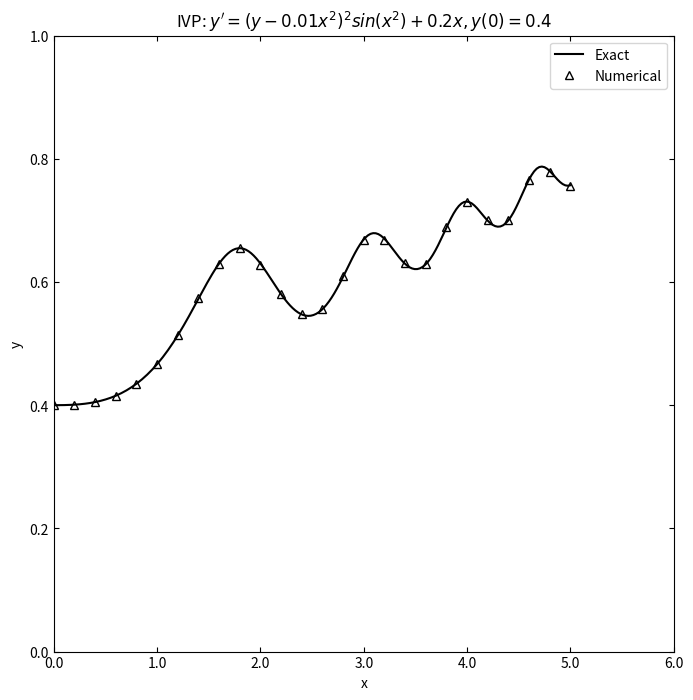

This figure's Python source:
import numpy as np
from scipy.integrate import solve_ivp, quad
import matplotlib.pyplot as plt
from matplotlib.ticker import FormatStrFormatter

# differential equation
def dydx(x, y):
    return (y - 0.01 * x**2)**2 * np.sin(x**2) + 0.02 * x

# The exact solution
def exact_solution(x):
    # S(x) calculated using quad
    S_x, _ = quad(lambda t: np.sin(t**2), 0, x)
    return 1 / (2.5 - S_x) + 0.01 * x**2

def main():
    x_span = (0, 5)
    y0 = [0.4]
    
    # h = 0.2 steps
    x_eval = np.arange(0, 5.2, 0.2) 
    
    # x array
    x_exact = np.linspace(0, 5, 200)

    # Calculating solutions
    sol = solve_ivp(dydx, x_span, y0, t_eval=x_eval)
    y_exact = [exact_solution(x) for x in x_exact]

    # Plot
    fig, ax = plt.subplots(figsize=(8, 8))

    # 1. Plot exact (solid line) and numerical (triangles)
    ax.plot(x_exact, y_exact, 'k-', label='Exact')
    ax.plot(sol.t, sol.y[0], '^', color='black', markerfacecolor='none', linestyle='none', label='Numerical')

    # 2 & 3. Set limits and tick parameters
    ax.set_xlim([0.0, 6.0])
    ax.set_ylim([0.0, 1.0])
    ax.tick_params(axis='x', direction='in', top=True, bottom=True)
    ax.tick_params(axis='y', direction='in', left=True, right=True)

    # 5. Format numbers on axes to one decimal digit
    ax.xaxis.set_major_formatter(FormatStrFormatter('%.1f'))
    ax.yaxis.set_major_formatter(FormatStrFormatter('%.1f'))

    # Set labels
    ax.set_xlabel('x')
    ax.set_ylabel('y')

    # 4. Legend
    ax.legend(loc='upper right')

    # 6. Title (matching the typo '+ 0.2x' from the screenshot exactly)
    ax.set_title("IVP: $y' = (y - 0.01x^2)^2sin(x^2) + 0.2x, y(0) = 0.4$")

    plt.show()

if __name__ == "__main__":
    main()
